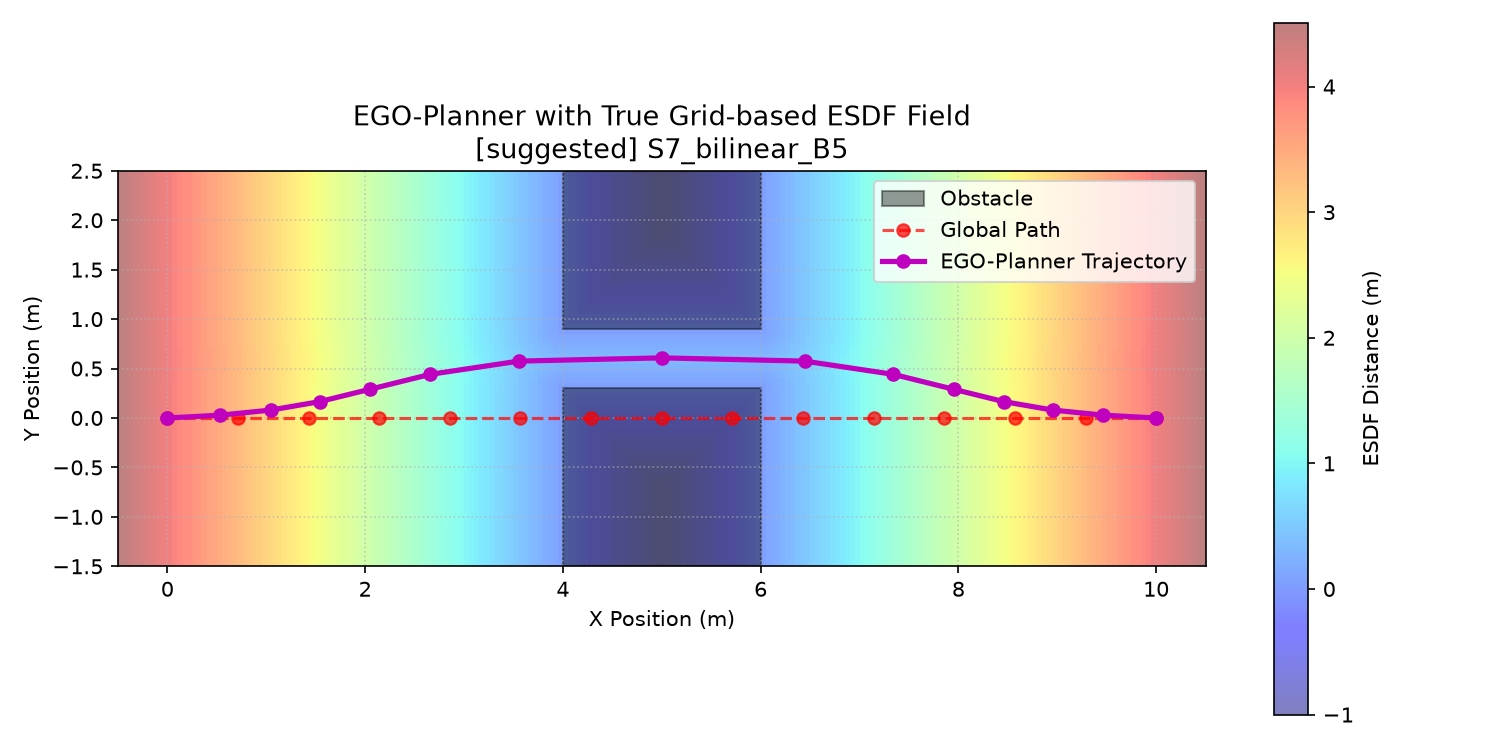

The data file committed next to this chart (first rows):
i, x_ref, y_ref, x, y, esdf, clearance_m
0, 0.000000, 0.000000, 0.000000, 0.000000, 4.025, 4
1, 0.7143, 0.000000, 0.5326, 0.02826, 3.492, 3.467
2, 1.429, 0.000000, 1.047, 0.08008, 2.978, 2.953
3, 2.143, 0.000000, 1.54, 0.1654, 2.485, 2.46
4, 2.857, 0.000000, 2.046, 0.2898, 1.979, 1.954
5, 3.571, 0.000000, 2.657, 0.4412, 1.378, 1.35
6, 4.286, 0.000000, 3.554, 0.575, 0.5583, 0.5236
7, 5, 0.000000, 5, 0.6079, 0.3, 0.2921
8, 5.714, 0.000000, 6.446, 0.575, 0.5585, 0.5239
9, 6.429, 0.000000, 7.342, 0.4412, 1.378, 1.35
10, 7.143, 0.000000, 7.954, 0.2898, 1.979, 1.954
11, 7.857, 0.000000, 8.46, 0.1654, 2.485, 2.46
12, 8.571, 0.000000, 8.953, 0.08008, 2.978, 2.953
13, 9.286, 0.000000, 9.467, 0.02826, 3.492, 3.467
14, 10, 0.000000, 10, 0.000000, 4.025, 4
